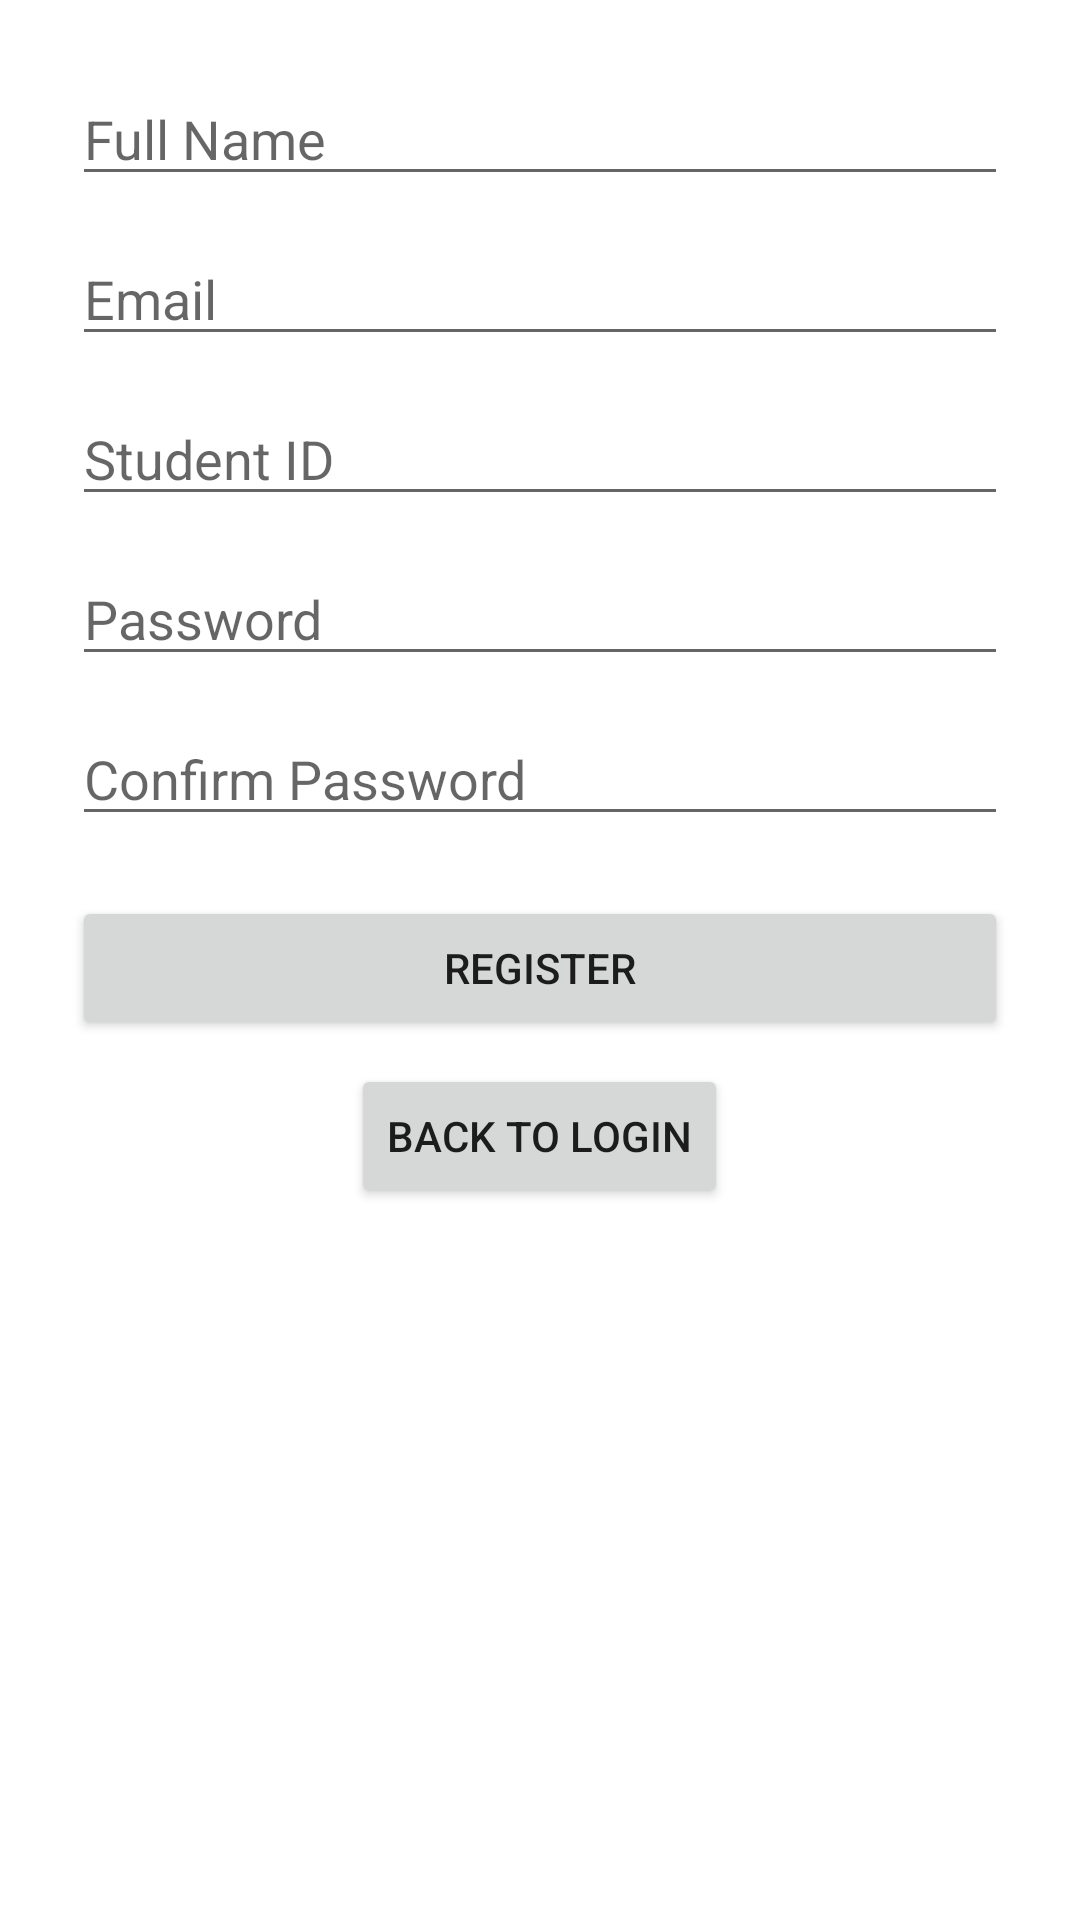

Android layout source for this screen:
<!-- AndroidManifest.xml: application theme Theme.D2lMobile -->
<!-- res/layout/activity_register.xml -->
<?xml version="1.0" encoding="utf-8"?>
<ScrollView xmlns:android="http://schemas.android.com/apk/res/android"
    android:layout_width="match_parent"
    android:layout_height="match_parent">

    <LinearLayout
        android:layout_width="match_parent"
        android:layout_height="wrap_content"
        android:padding="24dp"
        android:orientation="vertical"
        android:gravity="center">

        <EditText
            android:id="@+id/full_name"
            android:layout_width="match_parent"
            android:layout_height="wrap_content"
            android:hint="Full Name" />

        <EditText
            android:id="@+id/email"
            android:layout_width="match_parent"
            android:layout_height="wrap_content"
            android:hint="Email"
            android:inputType="textEmailAddress"
            android:layout_marginTop="12dp" />

        <EditText
            android:id="@+id/student_id"
            android:layout_width="match_parent"
            android:layout_height="wrap_content"
            android:hint="Student ID"
            android:inputType="number"
            android:layout_marginTop="12dp" />

        <EditText
            android:id="@+id/password"
            android:layout_width="match_parent"
            android:layout_height="wrap_content"
            android:hint="Password"
            android:inputType="textPassword"
            android:layout_marginTop="12dp" />

        <EditText
            android:id="@+id/confirm_password"
            android:layout_width="match_parent"
            android:layout_height="wrap_content"
            android:hint="Confirm Password"
            android:inputType="textPassword"
            android:layout_marginTop="12dp" />

        <Button
            android:id="@+id/btn_register"
            android:layout_width="match_parent"
            android:layout_height="wrap_content"
            android:text="REGISTER"
            android:layout_marginTop="20dp" />

        <Button
            android:id="@+id/btn_back_to_login"
            android:layout_width="wrap_content"
            android:layout_height="wrap_content"
            android:text="Back to Login"
            android:layout_marginTop="8dp" />
    </LinearLayout>
</ScrollView>
<!-- resources referenced by this layout -->
<resources>
  <style name="Theme.D2lMobile" parent="Theme.MaterialComponents.DayNight.NoActionBar" />
</resources>
